Run: headless pygame with SDL's dummy video driver; simulated clock (each Clock.tick advances the game by its frame time, no real sleeping); random seed 0; keys injected as events and as key.get_pressed() state; mouse plan: one left click at the window centre at the start of phase 2, then a move to the lower-right quarter at the start of phase 3.
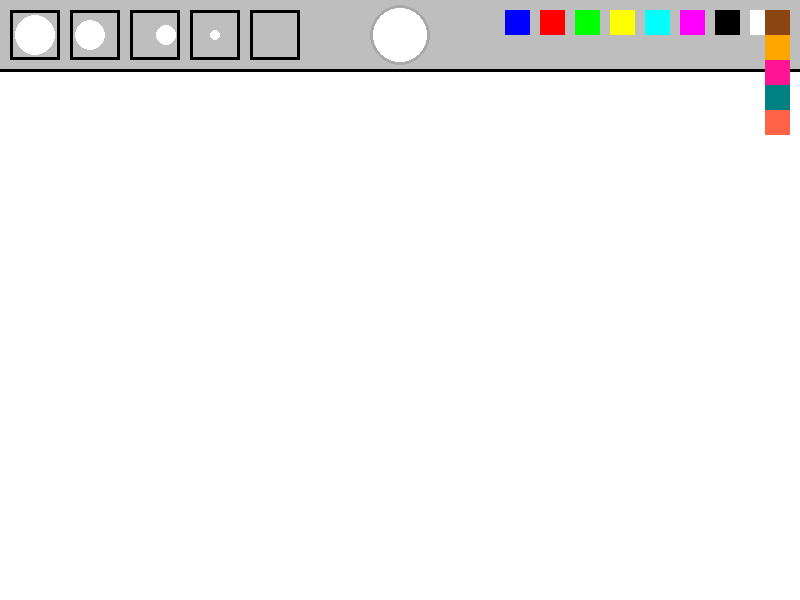
Frame 1 of 4 · flips 1–60 · no input
Frame 2 of 4 · flips 61–180 · clicked the window centre · tapped SPACE, RETURN · held RIGHT (→), D · screen unchanged from frame 1, image omitted
Frame 3 of 4 · flips 181–300 · moved the mouse to the lower-right quarter · held DOWN (↓), S · screen unchanged from frame 2, image omitted
Frame 4 of 4 · flips 301–420 · held LEFT (←), A, UP (↑), W · screen unchanged from frame 3, image omitted

The pygame program that drew these frames:

import pygame
import math

pygame.init()

fps = 144
timer = pygame.time.Clock()
WIDTH = 800
HEIGHT = 600
active_size = 20
active_color = 'white'
screen = pygame.display.set_mode([WIDTH, HEIGHT], pygame.RESIZABLE)  # Make the window resizable
pygame.display.set_caption("Paint!")
painting = []
last_pos = None  # Store the last mouse position to draw lines

def draw_menu(size, color):
    pygame.draw.rect(screen, 'gray', [0, 0, WIDTH, 70])
    pygame.draw.line(screen, 'black', (0, 70), (WIDTH, 70), 3)

    # Define brush variables here
    xl_brush = pygame.draw.rect(screen, 'black', [10, 10, 50, 50], 3)
    pygame.draw.circle(screen, 'white', (35, 35), 20)

    l_brush = pygame.draw.rect(screen, 'black', [70, 10, 50, 50], 3)
    pygame.draw.circle(screen, 'white', (90, 35), 15)

    m_brush = pygame.draw.rect(screen, 'black', [130, 10, 50, 50], 3)
    pygame.draw.circle(screen, 'white', (166, 35), 10)

    s_brush = pygame.draw.rect(screen, 'black', [190, 10, 50, 50], 3)
    pygame.draw.circle(screen, 'white', (215, 35), 5)

    xs_brush = pygame.draw.rect(screen, 'black', [250, 10, 50, 50], 3)
    pygame.draw.circle(screen, 'white', (35, 35), 5)  # Slightly bigger brush for visibility

    # Add brush size to the list
    brush_list = [xl_brush, l_brush, m_brush, s_brush, xs_brush]

    # Active color circle
    pygame.draw.circle(screen, color, (400, 35), 30)
    pygame.draw.circle(screen, 'dark gray', (400, 35), 30, 3)

    # Define color rectangles horizontally aligned
    color_rects = [
        pygame.draw.rect(screen, (0, 0, 255), [WIDTH - 295, 10, 25, 25]),  # Blue
        pygame.draw.rect(screen, (255, 0, 0), [WIDTH - 260, 10, 25, 25]),  # Red
        pygame.draw.rect(screen, (0, 255, 0), [WIDTH - 225, 10, 25, 25]),  # Green
        pygame.draw.rect(screen, (255, 255, 0), [WIDTH - 190, 10, 25, 25]),  # Yellow
        pygame.draw.rect(screen, (0, 255, 255), [WIDTH - 155, 10, 25, 25]),  # Teal
        pygame.draw.rect(screen, (255, 0, 255), [WIDTH - 120, 10, 25, 25]),  # Purple
        pygame.draw.rect(screen, (0, 0, 0), [WIDTH - 85, 10, 25, 25]),  # White
        pygame.draw.rect(screen, (255, 255, 255), [WIDTH - 50, 10, 25, 25]),  # Black
        pygame.draw.rect(screen, (139, 69, 19), [WIDTH - 35, 10, 25, 25]),  # Brown
        pygame.draw.rect(screen, (255, 165, 0), [WIDTH - 35, 35, 25, 25]),  # Orange
        pygame.draw.rect(screen, (255, 20, 147), [WIDTH - 35, 60, 25, 25]),  # Deep Pink
        pygame.draw.rect(screen, (0, 128, 128), [WIDTH - 35, 85, 25, 25]),  # Teal (Darker)
        pygame.draw.rect(screen, (255, 99, 71), [WIDTH - 35, 110, 25, 25]),  # Tomato Red
    ]

    # Add color rects to the list
    color_rect = color_rects

    # Define RGB values for colors
    rgb_list = [
        (0, 0, 255), (255, 0, 0), (0, 255, 0), (255, 255, 0), (0, 255, 255), 
        (255, 0, 255), (0, 0, 0), (255, 255, 255), (139, 69, 19), (255, 165, 0), 
        (255, 20, 147), (0, 128, 128), (255, 99, 71)
    ]

    return brush_list, color_rect, rgb_list

def draw_painting(paints):
    for i in range(len(paints)):
        pygame.draw.circle(screen, paints[i][0], paints[i][1], paints[i][2])

def draw_line_between_points(start, end, color, radius):
    """Draw a line between two points to make the stroke more continuous."""
    pygame.draw.line(screen, color, start, end, radius)

run = True
while run:
    timer.tick(fps)
    screen.fill('white')
    mouse = pygame.mouse.get_pos()
    left_click = pygame.mouse.get_pressed()[0]

    if left_click and mouse[1] > 70:
        # If the left click is pressed, draw between the previous and current position
        if last_pos:
            # Draw line between last position and current position
            draw_line_between_points(last_pos, mouse, active_color, active_size)
        last_pos = mouse  # Update the last position for the next frame
        painting.append((active_color, mouse, active_size))  # Append as a tuple

    draw_painting(painting)

    if mouse[1] > 70:  # Brush size tracking cursor
        pygame.draw.circle(screen, active_color, mouse, active_size)  # Draw active size cursor

    brushes, colors, rgbs = draw_menu(active_size, active_color)

    for event in pygame.event.get():
        if event.type == pygame.QUIT:
            run = False  # Stop the game loop

        if event.type == pygame.MOUSEBUTTONDOWN:
            for i in range(len(brushes)):
                if brushes[i].collidepoint(event.pos):
                    active_size = 20 - (i * 5)  # Brush size selection logic

            for i in range(len(colors)):
                if colors[i].collidepoint(event.pos):
                    active_color = rgbs[i]  # Color selection

    # Call draw_menu with correct arguments
    draw_menu(active_size, active_color)

    pygame.display.flip()

pygame.quit()
